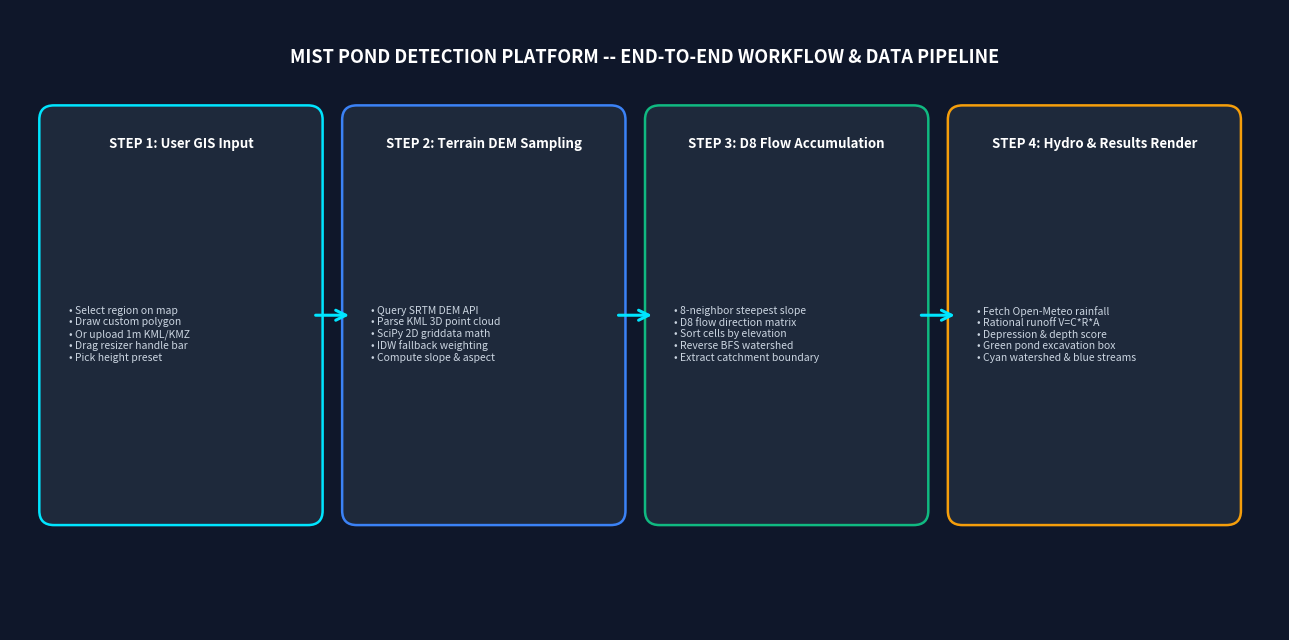

Recreate this plot in Python. (Note: this script raises an exception after producing the figure.)
import matplotlib.pyplot as plt
import matplotlib.patches as patches

fig, ax = plt.subplots(figsize=(13, 6.5), dpi=300)
ax.set_xlim(0, 13)
ax.set_ylim(0, 6.5)
ax.axis('off')

# Background canvas style
fig.patch.set_facecolor('#0F172A')
ax.set_facecolor('#0F172A')

# Header Title
ax.text(6.5, 6.0, "MIST POND DETECTION PLATFORM -- END-TO-END WORKFLOW & DATA PIPELINE", 
        ha='center', va='center', color='#FFFFFF', fontsize=13, fontweight='bold', family='sans-serif')

def draw_step(x, y, w, h, step_num, title, items, bg_color, border_color):
    rect = patches.FancyBboxPatch((x, y), w, h, boxstyle="round,pad=0.1,rounding_size=0.15",
                                 facecolor=bg_color, edgecolor=border_color, linewidth=1.8)
    ax.add_patch(rect)
    # Step header tag
    ax.text(x + w/2, y + h - 0.3, f"STEP {step_num}: {title}", ha='center', va='center', color='#FFFFFF', fontsize=9.5, fontweight='bold')
    # Details bullet points
    detail_text = "\n".join([f"• {it}" for it in items])
    ax.text(x + 0.2, y + h/2 - 0.2, detail_text, ha='left', va='center', color='#CBD5E1', fontsize=7.5, multialignment='left')

# Step 1: User Input
draw_step(0.4, 1.2, 2.7, 4.2, "1", "User GIS Input", [
    "Select region on map",
    "Draw custom polygon",
    "Or upload 1m KML/KMZ",
    "Drag resizer handle bar",
    "Pick height preset"
], "#1E293B", "#00E5FF")

# Step 2: DEM Grid Interpolation
draw_step(3.5, 1.2, 2.7, 4.2, "2", "Terrain DEM Sampling", [
    "Query SRTM DEM API",
    "Parse KML 3D point cloud",
    "SciPy 2D griddata math",
    "IDW fallback weighting",
    "Compute slope & aspect"
], "#1E293B", "#3B82F6")

# Step 3: D8 Catchment Routing
draw_step(6.6, 1.2, 2.7, 4.2, "3", "D8 Flow Accumulation", [
    "8-neighbor steepest slope",
    "D8 flow direction matrix",
    "Sort cells by elevation",
    "Reverse BFS watershed",
    "Extract catchment boundary"
], "#1E293B", "#10B981")

# Step 4: Hydro & Suitability Scoring
draw_step(9.7, 1.2, 2.8, 4.2, "4", "Hydro & Results Render", [
    "Fetch Open-Meteo rainfall",
    "Rational runoff V=C*R*A",
    "Depression & depth score",
    "Green pond excavation box",
    "Cyan watershed & blue streams"
], "#1E293B", "#F59E0B")

# Arrows helper
def draw_flow_arrow(x1, y1, x2, y2):
    ax.annotate("", xy=(x2, y2), xytext=(x1, y1),
                arrowprops=dict(arrowstyle="->", color="#00E5FF", lw=2.2, mutation_scale=18))

draw_flow_arrow(3.1, 3.3, 3.5, 3.3)
draw_flow_arrow(6.2, 3.3, 6.6, 3.3)
draw_flow_arrow(9.3, 3.3, 9.7, 3.3)

plt.tight_layout()
plt.savefig("sample_data/workflow_diagram.png", facecolor=fig.get_facecolor(), edgecolor='none', bbox_inches='tight')
print("✔ End-to-End Workflow diagram saved to sample_data/workflow_diagram.png")
